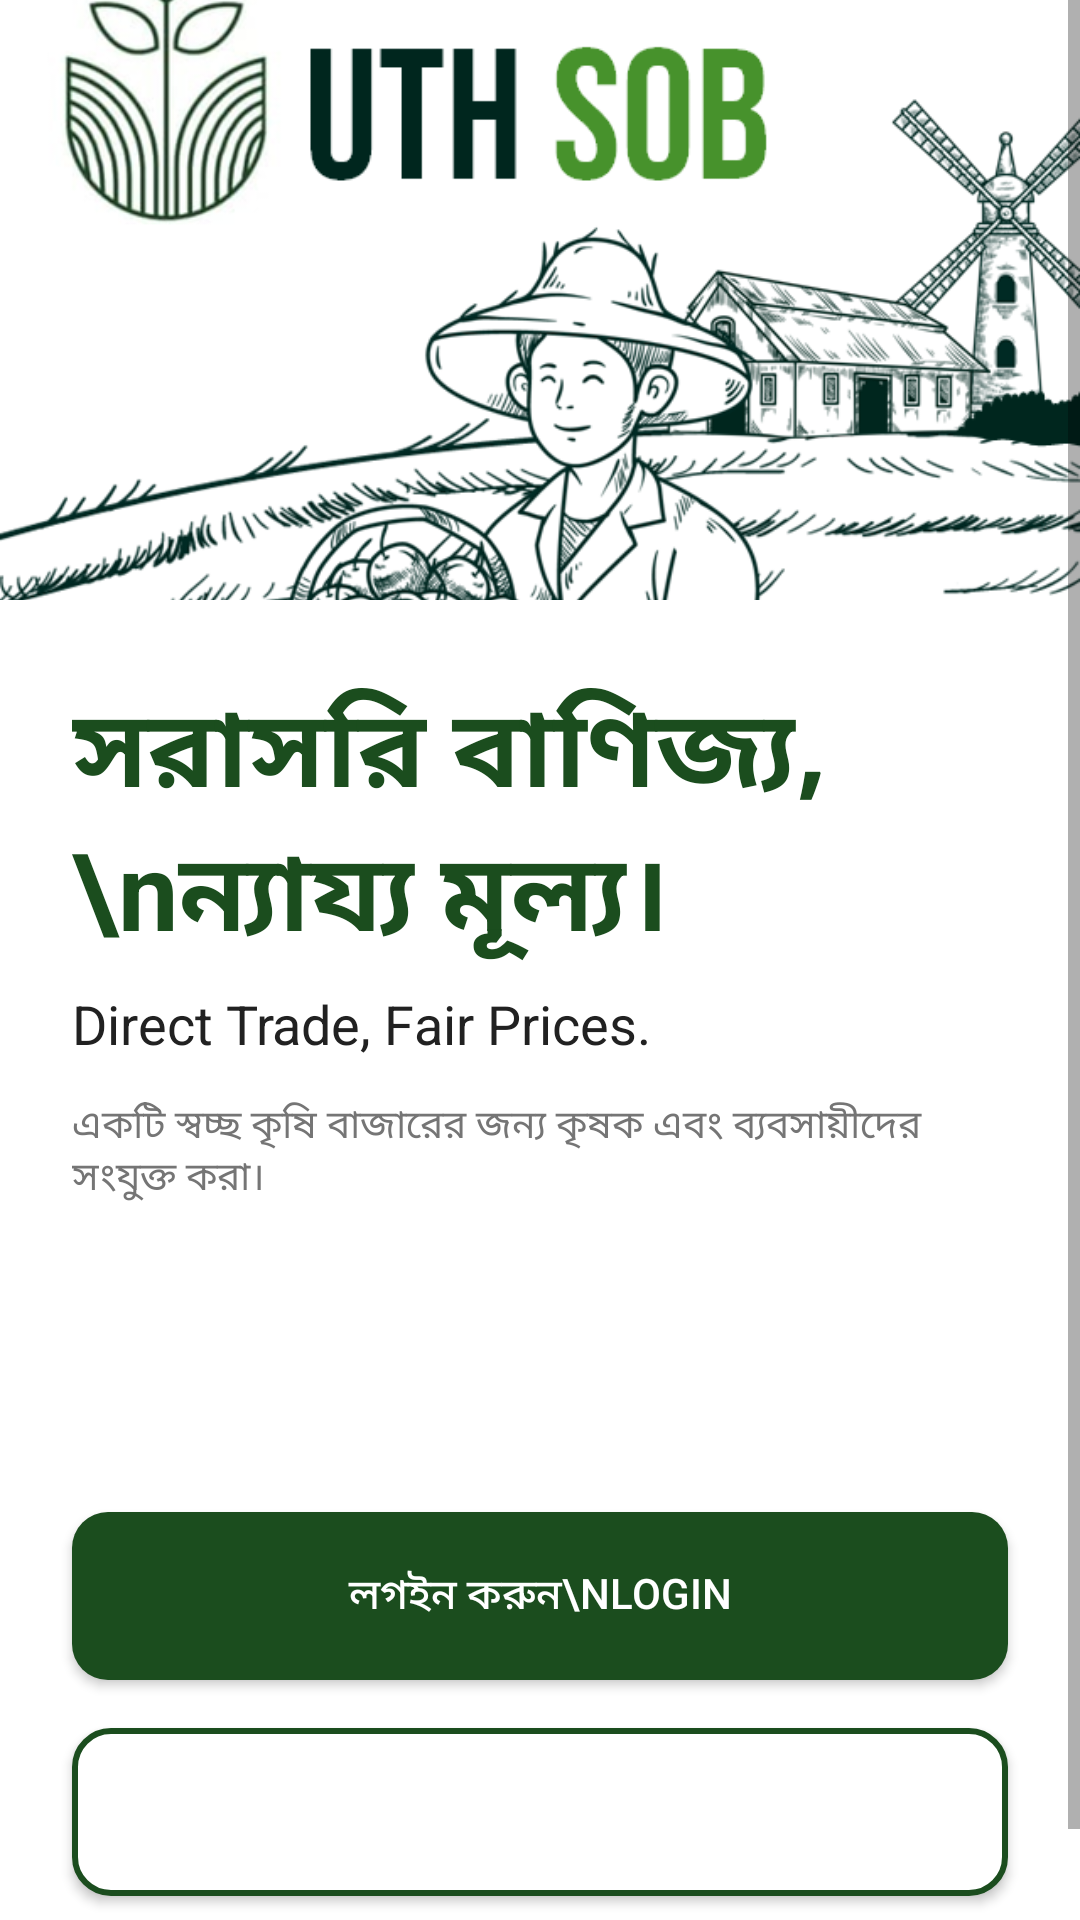

Produce the Android XML layout that renders to this screen, including the resource entries it uses.
<!-- AndroidManifest.xml: application theme Theme.Uthsob3O -->
<!-- res/layout/activity_login_register.xml -->
<?xml version="1.0" encoding="utf-8"?>
<ScrollView
    xmlns:android="http://schemas.android.com/apk/res/android"
    xmlns:app="http://schemas.android.com/apk/res-auto"
    android:layout_width="match_parent"
    android:layout_height="match_parent"
    android:background="@color/white">

    <androidx.constraintlayout.widget.ConstraintLayout
        android:layout_width="match_parent"
        android:layout_height="wrap_content">









        
        <ImageView
            android:id="@+id/cloud_img" android:layout_width="360dp"
            android:layout_height="200dp"
            android:src="@drawable/splash_bg"
            android:scaleType="centerCrop"
            android:contentDescription="cloud"
            android:layout_marginTop="0dp"
            app:layout_constraintTop_toTopOf="parent"
            app:layout_constraintStart_toStartOf="parent"
            app:layout_constraintEnd_toEndOf="parent"/>

        
        <LinearLayout
            android:id="@+id/logo_row"
            android:layout_width="wrap_content"
            android:layout_height="wrap_content"
            android:orientation="horizontal"
            android:gravity="center_vertical"
            android:layout_marginTop="120dp"
            app:layout_constraintTop_toTopOf="parent"
            app:layout_constraintStart_toStartOf="parent"
            app:layout_constraintEnd_toEndOf="parent">






















        </LinearLayout>

        
        <TextView
            android:id="@+id/headline_bn"
            android:layout_width="match_parent"
            android:layout_height="wrap_content"
            android:layout_marginTop="104dp"
            android:paddingStart="24dp"
            android:paddingEnd="24dp"
            android:text="সরাসরি বাণিজ্য,\nন্যায্য মূল্য।"
            android:textColor="@color/dark_green"
            android:textSize="36sp"
            android:textStyle="bold"
            app:layout_constraintStart_toStartOf="parent"
            app:layout_constraintTop_toBottomOf="@id/logo_row" />

        
        <TextView
            android:id="@+id/headline_en"
            android:layout_width="match_parent"
            android:layout_height="wrap_content"
            android:text="Direct Trade, Fair Prices."
            android:textColor="@color/black"
            android:textSize="18sp"
            android:paddingStart="24dp"
            android:paddingEnd="24dp"
            android:layout_marginTop="4dp"
            app:layout_constraintTop_toBottomOf="@id/headline_bn"
            app:layout_constraintStart_toStartOf="parent"/>

        
        <TextView
            android:id="@+id/description"
            android:layout_width="match_parent"
            android:layout_height="wrap_content"
            android:text="একটি স্বচ্ছ কৃষি বাজারের জন্য কৃষক এবং ব্যবসায়ীদের সংযুক্ত করা।"
            android:textColor="@color/gray"
            android:textSize="13sp"
            android:paddingStart="24dp"
            android:paddingEnd="24dp"
            android:layout_marginTop="12dp"
            app:layout_constraintTop_toBottomOf="@id/headline_en"
            app:layout_constraintStart_toStartOf="parent"/>

        
        <Button
            android:id="@+id/btn_login"
            android:layout_width="0dp"
            android:layout_height="56dp"
            android:text="লগইন করুন\nLOGIN"
            android:textColor="@color/white"
            android:textSize="14sp"
            android:background="@drawable/btn_green_solid"
            android:layout_marginStart="24dp"
            android:layout_marginEnd="24dp"
            android:layout_marginTop="102dp"
            app:layout_constraintTop_toBottomOf="@id/description"
            app:layout_constraintStart_toStartOf="parent"
            app:layout_constraintEnd_toEndOf="parent"/>

        
        <Button
            android:id="@+id/btn_register"
            android:layout_width="0dp"
            android:layout_height="56dp"
            android:text="নিবন্ধন করুন\nREGISTER"
            android:textColor="@color/white"
            android:textSize="14sp"
            android:background="@drawable/btn_green_outline"
            android:layout_marginStart="24dp"
            android:layout_marginEnd="24dp"
            android:layout_marginTop="16dp"
            android:layout_marginBottom="40dp"
            app:layout_constraintTop_toBottomOf="@id/btn_login"
            app:layout_constraintStart_toStartOf="parent"
            app:layout_constraintEnd_toEndOf="parent"
            app:layout_constraintBottom_toBottomOf="parent"/>

    </androidx.constraintlayout.widget.ConstraintLayout>
</ScrollView>
<!-- resources referenced by this layout -->
<resources>
  <color name="black">#212121</color>
  <color name="bright_green">#4CAF50</color>
  <color name="dark_green">#1B4D1E</color>
  <color name="gray">#757575</color>
  <color name="white">#FFFFFF</color>
  <!-- drawable btn_green_outline (drawable) -->
  <?xml version="1.0" encoding="utf-8"?>
  <shape xmlns:android="http://schemas.android.com/apk/res/android"
      android:shape="rectangle">
      <solid android:color="#FFFFFF"/>
      <stroke android:width="2dp" android:color="#1B4D1E"/>
      <corners android:radius="12dp"/>
  </shape>
  <!-- drawable btn_green_solid (drawable) -->
  <?xml version="1.0" encoding="utf-8"?>
  <shape xmlns:android="http://schemas.android.com/apk/res/android"
      android:shape="rectangle">
      <solid android:color="#1B4D1E"/>
      <corners android:radius="12dp"/>
  </shape>
  <!-- drawable ic_launcher_foreground: webp bitmap (mipmap-hdpi, 3554 bytes) -->
  <!-- drawable splash_bg: png bitmap (drawable, 371295 bytes) -->
  <style name="Theme.Uthsob3O" parent="Theme.MaterialComponents.Light.NoActionBar">
          <item name="colorPrimary">@color/dark_green</item>
          <item name="colorPrimaryVariant">@color/bright_green</item>
          <item name="colorOnPrimary">@color/white</item>
          <item name="colorSecondary">@color/bright_green</item>
          <item name="android:windowBackground">@color/white</item>
          <item name="android:statusBarColor">@color/dark_green</item>
      </style>
</resources>
